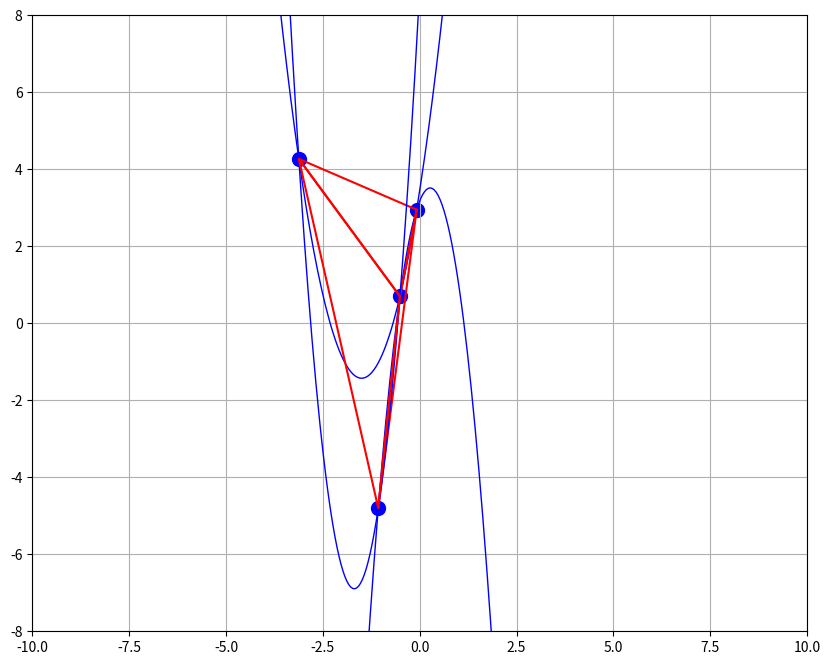

Generate this figure with matplotlib:
#!/usr/bin/env python3
# -*- coding: utf-8 -*-
"""
Created on Tue May 13 11:56:52 2025

@author: Claire
"""

import numpy as np
import matplotlib.pyplot as plt
from itertools import combinations
from random import randint

# rgraphique
plt.figure(figsize=(10, 8))
ax = plt.gca()
ax.set_xlim(-10, 10)
ax.set_ylim(-8, 8)


Points = [(randint(-500, 500)/100, randint(-500, 500)/100) for i in range(4)]

# dessin points
for p in Points:
    ax.scatter(p[0], p[1], color='blue', s=100)

def delaunay_parabole(points):
    Parabole_liste = list(combinations(points, 3))
    ParabolesDelo = []
    
    for p in Parabole_liste:
        p0, p1, p2 = p
        detP = (p0[0] - p1[0]) * (p0[0] - p2[0]) * (p1[0] - p2[0])
        
        # Calcul coeff de la parabole
        A = (p2[0]*(p1[1]-p0[1]) + p1[0]*(p0[1]-p2[1]) + p0[0]*(p2[1]-p1[1])) / detP
        B = (p2[0]**2*(p0[1]-p1[1]) + p1[0]**2*(p2[1]-p0[1]) + p0[0]**2*(p1[1]-p2[1])) / detP
        C = (p1[0]*p2[0]*(p1[0]-p2[0])*p0[1] + 
             p0[0]*p2[0]*(p2[0]-p0[0])*p1[1] + 
             p1[0]*p0[0]*(p0[0]-p1[0])*p2[1]) / detP
        
        # Vérif condition Delaunay
        res = True
        for P in points:
            if P in p:
                continue
                
            ab = A*P[0]**2 + B*P[0] + C #ordonné de la para au point P[0]=x
            if A < 0: #(concave)
                if P[1] < ab:#P est en dessous
                    res = False
                    break
            else: #(convexe)
                if P[1] > ab:#P est au dessus
                    res = False
                    break
        
        if res:
            ParabolesDelo.append((p, (A, B, C)))
    
    return ParabolesDelo

# affichage paraboles
results = delaunay_parabole(Points)
for p, coeffs in results:
    A, B, C = coeffs
    x = np.linspace(-10, 10, 400) #pour 400 valeurs de x on calcule la valeur de y correspondant pour la para
    y = A*x**2 + B*x + C  #plus rapide?
    ax.plot(x, y, color='b', linewidth=1)
    
    # triangle
    triangle = list(p)
    triangle.append(triangle[0])  #  fermer le triangle
    x_coords, y_coords = zip(*triangle) #((x1,y1),(x2,y2),...)-> (x1,x2,...),(y1,y2,...)
    ax.plot(x_coords, y_coords, 'r-')



plt.grid(True)
plt.show()


print("Points générés :", Points)
print("Nbr paraboles valides :", len(results))
